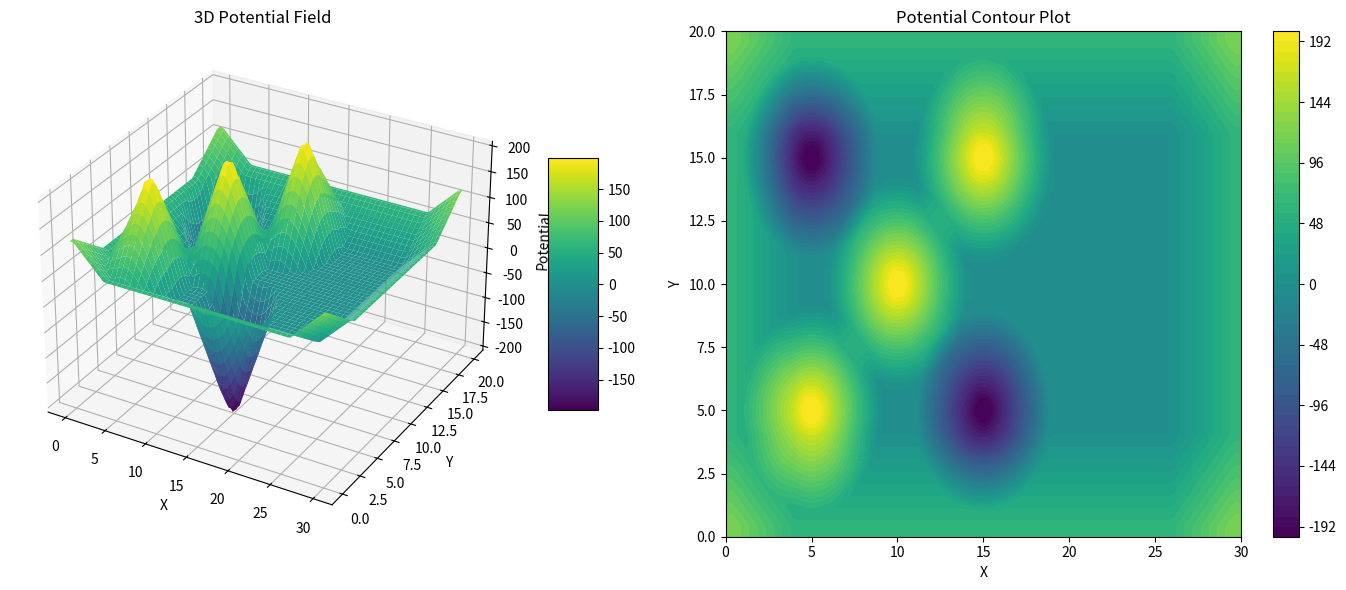

The matplotlib source for this figure:
#!/usr/bin/env python3
import numpy as np
import matplotlib.pyplot as plt
from mpl_toolkits.mplot3d import Axes3D

width = 30      # domain width
height = 20     # domain height
n_points = 100  # resolution for plotting

x = np.linspace(0, width, n_points)
y = np.linspace(0, height, n_points)
X, Y = np.meshgrid(x, y)

obstacles = [(5, 5), (15, 15), (10, 10)]
targets   = [(5, 15), (15, 5)]

d0_rep = 4.0   # repulsive influence radius
d0_att = 4.0   # attractive influence radius

U_rep_max = 200.0  # maximum repulsive potential (barrier)
U_att_max = 200.0  # maximum attractive potential (well); note: we subtract it later

saturation_frac = 0.1  # i.e. if d < 10% of d0, use the maximum

def normalized_potential(d, d0, U_max):
    d_thresh = saturation_frac * d0  
    U = np.zeros_like(d)
    mask_inside = d < d_thresh
    U[mask_inside] = U_max
    mask_linear = (d >= d_thresh) & (d <= d0)
    U[mask_linear] = U_max * (d0 - d[mask_linear]) / (d0 - d_thresh)
    return U

U_rep_total = np.zeros_like(X)

for (ox, oy) in obstacles:
    d = np.sqrt((X - ox)**2 + (Y - oy)**2)
    U_rep_total += normalized_potential(d, d0_rep, U_rep_max)

U_rep_total += 0.3 * normalized_potential(X, d0_rep, U_rep_max)
U_rep_total += 0.3 * normalized_potential(width - X, d0_rep, U_rep_max)
U_rep_total += 0.3 * normalized_potential(Y, d0_rep, U_rep_max)
U_rep_total += 0.3 * normalized_potential(height - Y, d0_rep, U_rep_max)

U_att_total = np.zeros_like(X)

for (tx, ty) in targets:
    d = np.sqrt((X - tx)**2 + (Y - ty)**2)
    # Compute the attractive potential contribution.
    # (Here we use the same kind of saturating function.
    #  You might want to flip the sign later to indicate an attractive well.)
    U_att_total += normalized_potential(d, d0_att, U_att_max)

U_total = U_rep_total - U_att_total

fig = plt.figure(figsize=(14, 6))
ax1 = fig.add_subplot(1, 2, 1, projection='3d')
surf = ax1.plot_surface(X, Y, U_total, cmap='viridis', edgecolor='none')
ax1.set_title('3D Potential Field')
ax1.set_xlabel('X')
ax1.set_ylabel('Y')
ax1.set_zlabel('Potential')
fig.colorbar(surf, ax=ax1, shrink=0.5, aspect=5)
ax2 = fig.add_subplot(1, 2, 2)
contour = ax2.contourf(X, Y, U_total, levels=50, cmap='viridis')
ax2.set_title('Potential Contour Plot')
ax2.set_xlabel('X')
ax2.set_ylabel('Y')
fig.colorbar(contour, ax=ax2)
plt.tight_layout()
plt.show()
